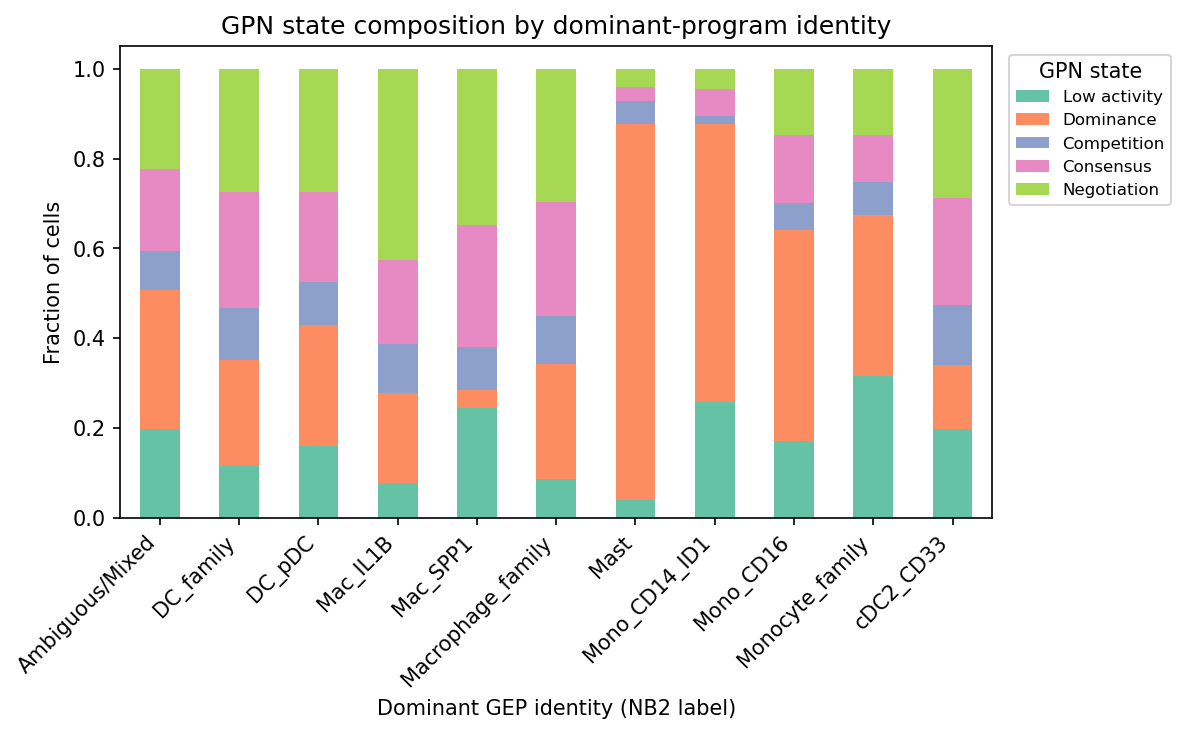

Source data for this figure (header and first rows):
label, Low activity, Dominance, Competition, Consensus, Negotiation
Ambiguous/Mixed, 0.1977, 0.3092, 0.08803, 0.1821, 0.223
DC_family, 0.1158, 0.2355, 0.116, 0.2578, 0.2748
DC_pDC, 0.1597, 0.2703, 0.09624, 0.1998, 0.274
Mac_IL1B, 0.07745, 0.2, 0.1088, 0.1886, 0.4252
Mac_SPP1, 0.2453, 0.0386, 0.09598, 0.2718, 0.3484
Macrophage_family, 0.08605, 0.256, 0.1079, 0.2525, 0.2976
Mast, 0.03977, 0.8382, 0.04948, 0.03141, 0.04112
Mono_CD14_ID1, 0.2573, 0.6192, 0.01917, 0.06001, 0.04431
Mono_CD16, 0.1705, 0.4705, 0.06004, 0.151, 0.148
Monocyte_family, 0.3156, 0.3583, 0.07417, 0.1055, 0.1464
cDC2_CD33, 0.1985, 0.1427, 0.1317, 0.2396, 0.2875
